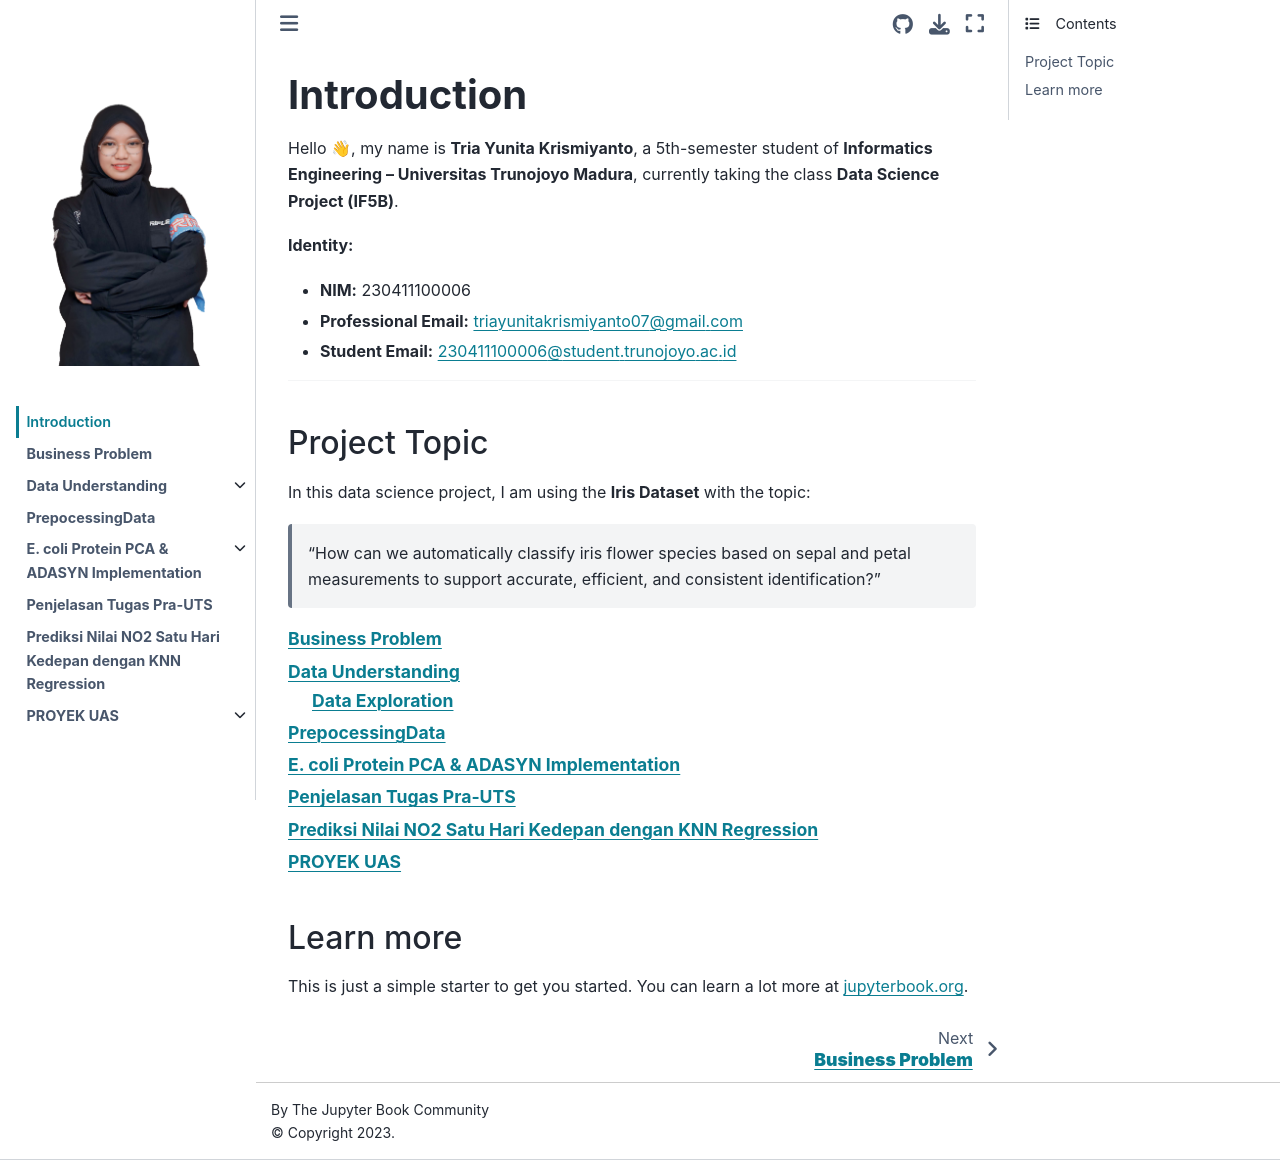

repository: Triayunitak/PSD · page: intro.html · generator: jekyll

# **Introduction**

Hello 👋, my name is **Tria Yunita Krismiyanto**, a 5th-semester student of **Informatics Engineering – Universitas Trunojoyo Madura**, currently taking the class **Data Science Project (IF5B)**.  

**Identity:**
- **NIM:** 230411100006  
- **Professional Email:** triayunitakrismiyanto07@gmail.com  
- **Student Email:** 230411100006@student.trunojoyo.ac.id  

---

## Project Topic 
In this data science project, I am using the **Iris Dataset** with the topic:  

> "How can we automatically classify iris flower species based on sepal and petal measurements to support accurate, efficient, and consistent identification?"  


```{tableofcontents}
```
## Learn more

This is just a simple starter to get you started.
You can learn a lot more at [jupyterbook.org](https://jupyterbook.org).
